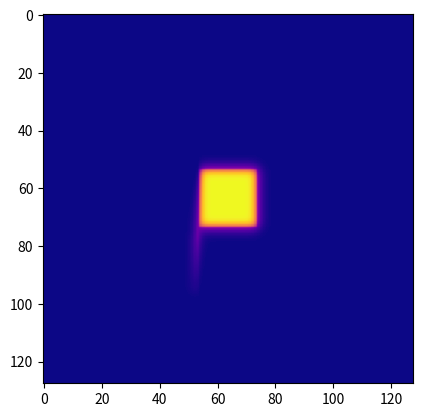

This figure's Python source:
#!/usr/bin/env python3
# -*- coding: utf-8 -*-

import numpy as np
from matplotlib import pyplot as plt
from matplotlib import animation
from scipy import ndimage


STENCIL = np.array([
    [0., 1., 0.],
    [1.,-4., 1.],
    [0., 1., 0.]
])

dx  = .5
N   = 128
M   = 128
HEAT = np.zeros((N, M))
ETA = np.full_like(HEAT, 0.02)
ETA[54:74,54:74] = 0.01
DIV = np.zeros_like(HEAT)
U = np.zeros((2, *HEAT.shape))
U[0,:,49:54] = 1.

dt = .2 * dx**2 / (2. * ETA.max())

HEAT[54:74,54:74] = 1.
INTEGRAL = HEAT.sum()


def Lap(a, dx):
    return ndimage.convolve(a, STENCIL, mode='nearest') / dx**2


def Div(a, dx):
    global DIV
    DIV[1:]    = a[0,1:] - a[0,:-1]
    DIV[:,1:] += a[1,:,1:] - a[1,:,:-1]
    DIV[0]   = DIV[1]
    DIV[:,0] = DIV[:,1]
    return DIV / (2. * dx)


def euler_step():
    global HEAT
    for _ in range(10):
        HEAT += dt * Lap(ETA * HEAT, dx)
        HEAT -= dt * Div(U * HEAT, dx)


def step(i):
    euler_step()
    img.set_data(HEAT)
    #  print('err = %f' % np.abs(INTEGRAL - HEAT.sum()))
    return img,


fig = plt.figure()
plt.grid(False)
img = plt.imshow(HEAT, cmap=plt.get_cmap('plasma'), animated=True)
anim = animation.FuncAnimation(fig, step, repeat=False, blit=True)

plt.show()


#  vim: set ff=unix tw=79 sw=4 ts=8 et ic ai :
